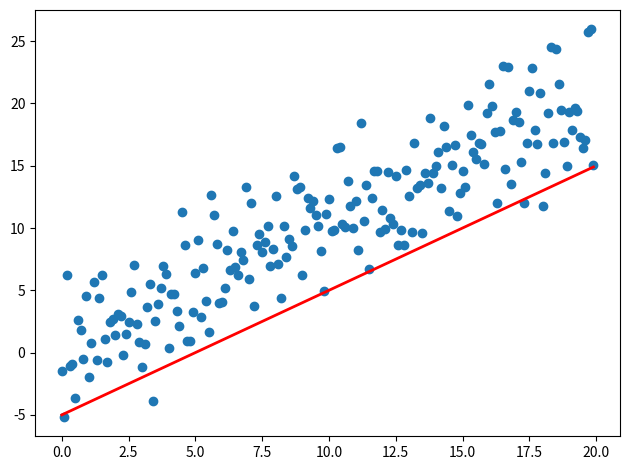

The script that saved this image:
import seaborn
import sys
import numpy as np
import matplotlib.pyplot as plt
from matplotlib.animation import FuncAnimation

fig, ax = plt.subplots()
fig.set_tight_layout(True)

#  询问图形在屏幕上的尺寸和DPI（每英寸点数）。
#  注意当我们把图形储存成一个文件时，我们需要再另外提供一个DPI值

print('fig size: {0} DPI, size in inches {1}'.format(
    fig.get_dpi(), fig.get_size_inches()))
# 画出一个维持不变（不会被重画）的散点图和一开始的那条直线。

x = np.arange(0, 20, 0.1)
ax.scatter(x, x + np.random.normal(0, 3.0, len(x)))
line, = ax.plot(x, x - 5, 'r-', linewidth=2)

def update(i):
    label = 'timestep {0}'.format(i)
    print(label)    # 更新直线和x轴（用一个新的x轴的标签）。
    # 用元组（Tuple）的形式返回在这一帧要被重新绘图的物体
    line.set_ydata(x - 5 + i)
    ax.set_xlabel(label)
    return line, ax

if __name__ == '__main__':
    # FuncAnimation 会在每一帧都调用“update” 函数。
    # 在这里设置一个10帧的动画，每帧之间间隔200毫秒
    anim = FuncAnimation(fig, update, frames=np.arange(0, 50), interval=200)
    if len(sys.argv) > 1 and sys.argv[1] == 'save':
        anim.save('line.gif', dpi=80, writer='imagemagick')
    else:
    # plt.show() 会一直循环播放动画
        plt.show()
